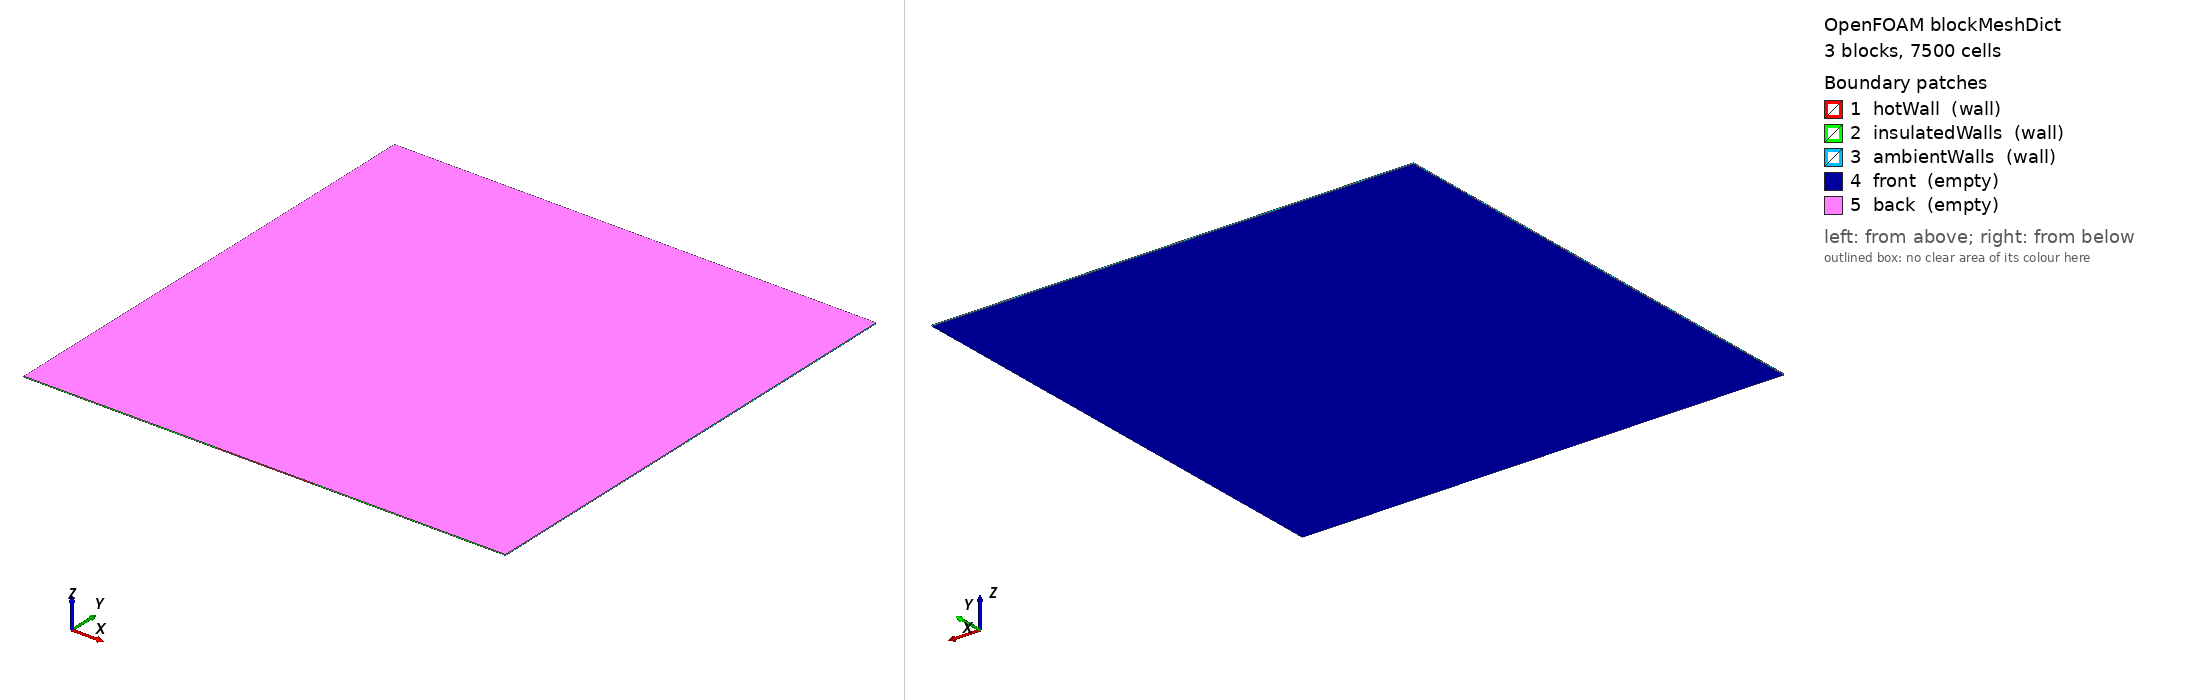

OpenFOAM case: the mesh blockMesh builds from blockMeshDict, 3 block(s), 7500 cells. Boundary patches (legend numbers): 1 hotWall (wall), 2 insulatedWalls (wall), 3 ambientWalls (wall), 4 front (empty), 5 back (empty). Left view from above one corner, right view from below the opposite corner. Boundary conditions: 4 field file(s) under 0/; 3 of 5 drawn patches have an entry in a shipped field file.

=== system/blockMeshDict ===
/*--------------------------------*- C++ -*----------------------------------*\
  =========                 |
  \\      /  F ield         | OpenFOAM: The Open Source CFD Toolbox
   \\    /   O peration     | Website:  https://openfoam.org
    \\  /    A nd           | Version:  7  
     \\/     M anipulation  |
\*---------------------------------------------------------------------------*/
FoamFile
{
    version     2.0;
    format      ascii;
    class       dictionary;
    object      blockMeshDict;
}
// * * * * * * * * * * * * * * * * * * * * * * * * * * * * * * * * * * * * * //

convertToMeters 1;

vertices
(
    (0 0 0)		//0
    (5 0 0)		//1
    (5 5 0)		//2
    (0 5 0)		//3
    (0 0 0.01)		//4
    (5 0 0.01)		//5
    (5 5 0.01)		//6
    (0 5 0.01)		//7
    
    (2 0 0)		//8
    (3 0 0)		//9
    (3 0 0.01)		//10
    (2 0 0.01)		//11
    
    (2 5 0)		//12
    (3 5 0)		//13
    (3 5 0.01)		//14	
    (2 5 0.01)		//15
);

blocks
(
    hex (0 8 12 3 4 11 15 7) (50 50 1) simpleGrading (1 1 1)
    hex (8 9 13 12 11 10 14 15) (50 50 1) simpleGrading (1 1 1)
    hex (9 1 2 13 10 5 6 14) (50 50 1) simpleGrading (1 1 1)
);

edges
(
);

boundary
(
    hotWall
    {
        type wall;
        faces
        (
            (8 9 10 11)
        );
    }
    insulatedWalls
    {
        type wall;
        faces
        (
            (0 8 11 4)
            (9 1 5 10)
        );
    }
    ambientWalls
    {
        type wall;
        faces
        (
            (0 3 7 4)
            (3 12 15 7)
            (12 13 14 15)
            (13 2 6 14)
            (2 1 5 6)
        );
    }
    front
    {
    	type empty;
    	faces
    	(
    	    (0 8 12 3)
    	    (8 9 13 12)
    	    (9 1 2 13)
    	);
    }
    back
    {
    	type empty;
    	faces
    	(
    	    (4 11 15 7)
    	    (11 10 14 15)
    	    (10 5 6 14)
    	);
    }
);

mergePatchPairs
(
);

// ************************************************************************* //


=== system/controlDict ===
/*--------------------------------*- C++ -*----------------------------------*\
  =========                 |
  \\      /  F ield         | OpenFOAM: The Open Source CFD Toolbox
   \\    /   O peration     | Website:  https://openfoam.org
    \\  /    A nd           | Version:  7  
     \\/     M anipulation  |
\*---------------------------------------------------------------------------*/
FoamFile
{
    version     2.0;
    format      ascii;
    class       dictionary;
    location    "system";
    object      controlDict;
}
// * * * * * * * * * * * * * * * * * * * * * * * * * * * * * * * * * * * * * //

application     buoyantPimpleFoam;

startFrom       startTime;

startTime       0;

stopAt          endTime;

endTime         30;

deltaT          0.02;

writeControl    timeStep;

writeInterval   5;

purgeWrite      0;

writeFormat     ascii;

writePrecision  6;

writeCompression off;

timeFormat      general;

timePrecision   6;

runTimeModifiable true;

adjustTimeStep  no;

maxCo           0.5;

// ************************************************************************* //


=== 0/T ===
/*--------------------------------*- C++ -*----------------------------------*\
  =========                 |
  \\      /  F ield         | OpenFOAM: The Open Source CFD Toolbox
   \\    /   O peration     | Website:  https://openfoam.org
    \\  /    A nd           | Version:  7  
     \\/     M anipulation  |
\*---------------------------------------------------------------------------*/
FoamFile
{
    version     2.0;
    format      ascii;
    class       volScalarField;
    object      T;
}
// * * * * * * * * * * * * * * * * * * * * * * * * * * * * * * * * * * * * * //

dimensions      [0 0 0 1 0 0 0];

internalField   uniform 303;

boundaryField
{
    hotWall
    {
        type            externalWallHeatFluxTemperature;
        mode		flux;
        q		uniform 5000;
        kappaMethod	fluidThermo;
        value		473;
    }

    insulatedWalls
    {
        type            zeroGradient;
    }

    ambientWalls
    {
        type            fixedValue;
        value		303;
    }
}

// ************************************************************************* //


=== 0/U ===
/*--------------------------------*- C++ -*----------------------------------*\
  =========                 |
  \\      /  F ield         | OpenFOAM: The Open Source CFD Toolbox
   \\    /   O peration     | Website:  https://openfoam.org
    \\  /    A nd           | Version:  7  
     \\/     M anipulation  |
\*---------------------------------------------------------------------------*/
FoamFile
{
    version     2.0;
    format      ascii;
    class       volVectorField;
    object      U;
}
// * * * * * * * * * * * * * * * * * * * * * * * * * * * * * * * * * * * * * //

dimensions      [0 1 -1 0 0 0 0];

internalField   uniform (0 0 0);

boundaryField
{
    hotWall
    {
        type            noSlip;
    }

    insulatedWalls
    {
        type            noSlip;
    }

    ambientWalls
    {
        type            noSlip;
    }
}

// ************************************************************************* //


=== 0/alphat ===
/*--------------------------------*- C++ -*----------------------------------*\
  =========                 |
  \\      /  F ield         | OpenFOAM: The Open Source CFD Toolbox
   \\    /   O peration     | Website:  https://openfoam.org
    \\  /    A nd           | Version:  7  
     \\/     M anipulation  |
\*---------------------------------------------------------------------------*/
FoamFile
{
    version     2.0;
    format      ascii;
    class       volScalarField;
    location    "0";
    object      alphat;
}
// * * * * * * * * * * * * * * * * * * * * * * * * * * * * * * * * * * * * * //

dimensions      [1 -1 -1 0 0 0 0];

internalField   uniform 0;

boundaryField
{
    hotWall
    {
        type            compressible::alphatWallFunction;
        value           uniform 0;
    }
    insulatedWalls
    {
        type            compressible::alphatWallFunction;
        value           uniform 0;
    }
    ambientWalls
    {
        type            compressible::alphatWallFunction;
        value           uniform 0;
    }
}


// ************************************************************************* //


=== 0/p_rgh ===
/*--------------------------------*- C++ -*----------------------------------*\
  =========                 |
  \\      /  F ield         | OpenFOAM: The Open Source CFD Toolbox
   \\    /   O peration     | Website:  https://openfoam.org
    \\  /    A nd           | Version:  7  
     \\/     M anipulation  |
\*---------------------------------------------------------------------------*/
FoamFile
{
    version     2.0;
    format      ascii;
    class       volScalarField;
    object      p_rgh;
}
// * * * * * * * * * * * * * * * * * * * * * * * * * * * * * * * * * * * * * //

dimensions      [1 -1 -2 0 0 0 0];

internalField   uniform 1e5;

boundaryField
{
    hotWall
    {
        type            fixedFluxPressure;
        value           uniform 1e5;
    }

    insulatedWalls
    {
        type            fixedFluxPressure;
        value           uniform 1e5;
    }

    ambientWalls
    {
        type            fixedFluxPressure;
        value           uniform 1e5;
    }
}

// ************************************************************************* //
